Image classification data set "dataset" (luizcarlosjj/Agrovision on GitHub). Class labels (4): frog eye, healthy, soybean leaf, target spot.

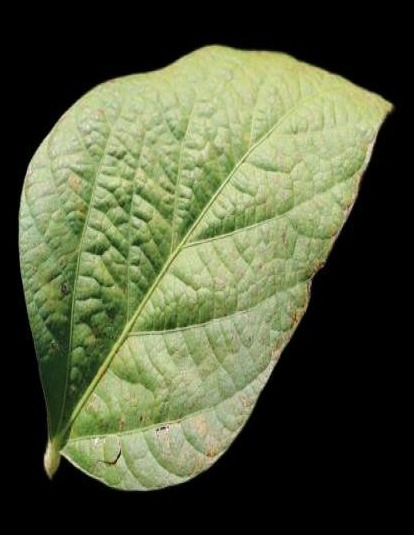
Label: soybean leaf

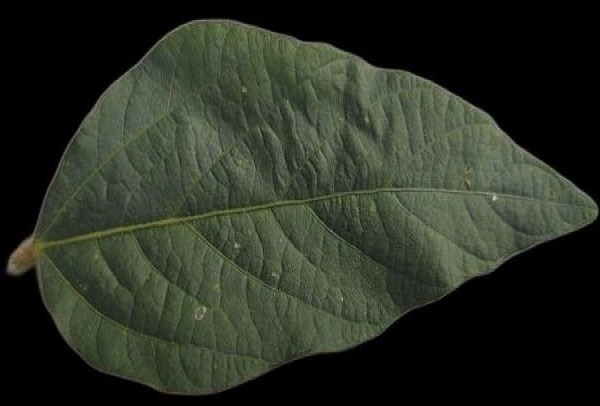
Label: healthy

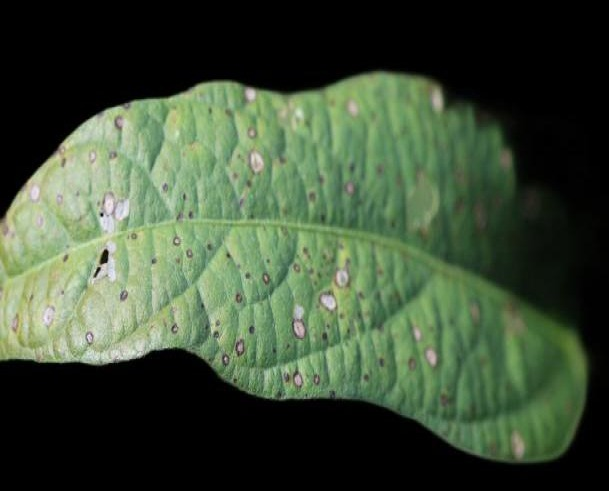
Label: soybean leaf

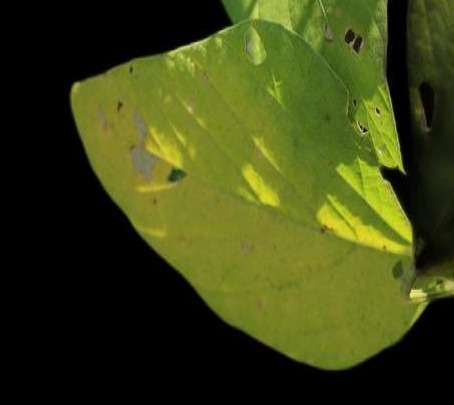
Label: soybean leaf

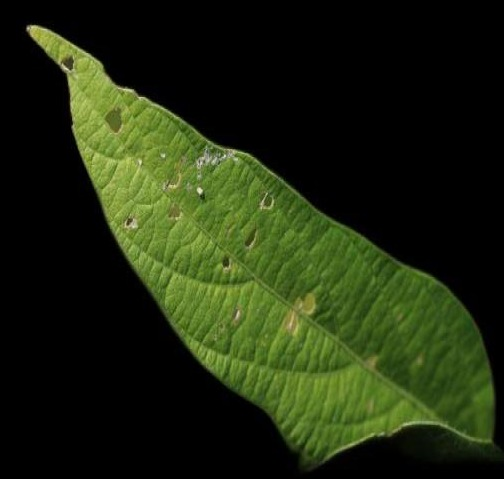
Label: healthy

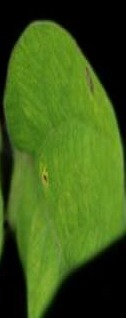
Label: healthy
